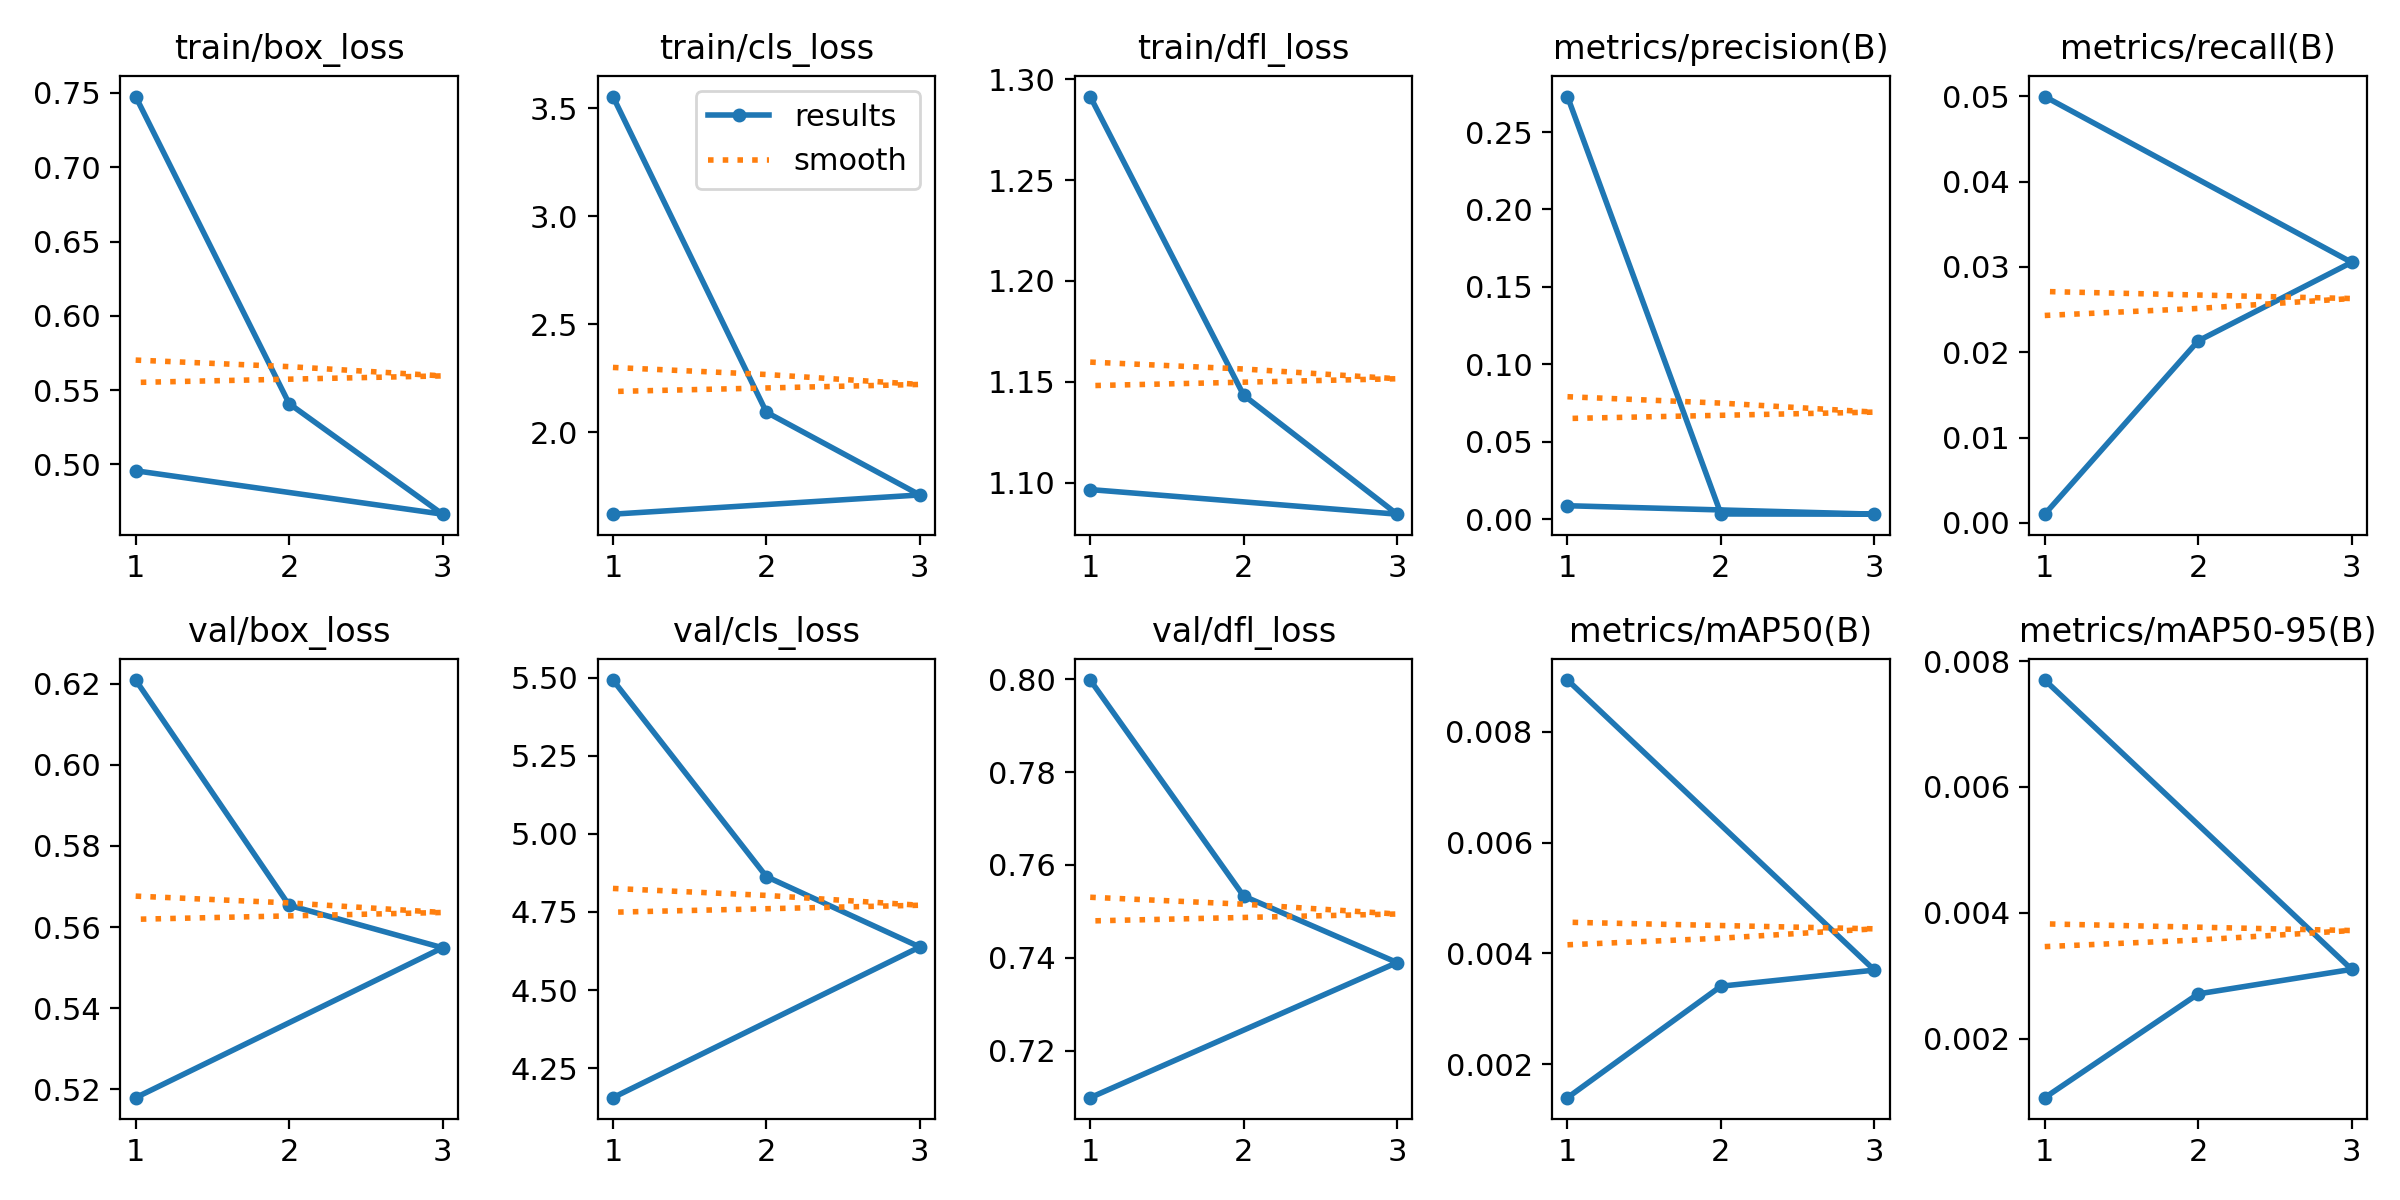

Source data for this figure (header and first rows):
epoch, train/box_loss, train/cls_loss, train/dfl_loss, metrics/precision(B), metrics/recall(B), metrics/mAP50(B), metrics/mAP50-95(B), val/box_loss, val/cls_loss, val/dfl_loss, lr/pg0, lr/pg1, lr/pg2
1, 0.7476, 3.554, 1.291, 0.2729, 0.00102, 0.0014, 0.00106, 0.6209, 5.492, 0.7999, 2.0625e-05, 2.0625e-05, 2.0625e-05
2, 0.5409, 2.093, 1.143, 0.00329, 0.02133, 0.00341, 0.00271, 0.5654, 4.863, 0.7533, 2.7665e-05, 2.7665e-05, 2.7665e-05
3, 0.4665, 1.71, 1.084, 0.00316, 0.03053, 0.0037, 0.0031, 0.5549, 4.638, 0.739, 2.1066e-05, 2.1066e-05, 2.1066e-05
1, 0.4957, 1.621, 1.097, 0.00862, 0.04996, 0.00893, 0.0077, 0.5179, 4.156, 0.7098, 2.0584e-05, 2.0584e-05, 2.0584e-05
